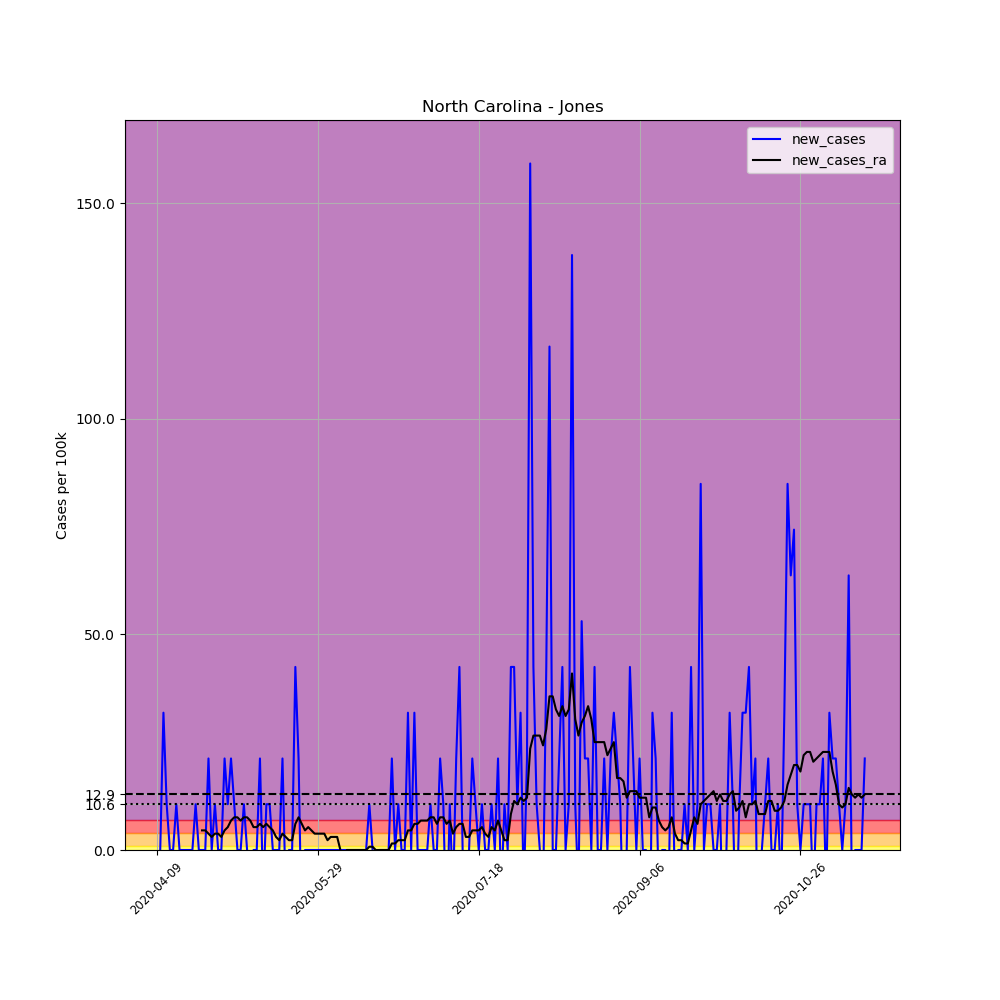

Values plotted in this chart, from the file beside it:
, date, county, state, fips, cases, deaths, COUNTY, STNAME, CTYNAME, POPESTIMATE2019, per_100k, new_cases, new_cases_ra
606091, 2020-04-09, Jones, North Carolina, 37103, 3, 0, 103, North Carolina, Jones, 9419, 31.85, , 
606092, 2020-04-10, Jones, North Carolina, 37103, 3, 0, 103, North Carolina, Jones, 9419, 31.85, 0.0, 
606093, 2020-04-11, Jones, North Carolina, 37103, 6, 1, 103, North Carolina, Jones, 9419, 63.7, 31.85, 
606094, 2020-04-12, Jones, North Carolina, 37103, 7, 1, 103, North Carolina, Jones, 9419, 74.32, 10.62, 
606095, 2020-04-13, Jones, North Carolina, 37103, 7, 1, 103, North Carolina, Jones, 9419, 74.32, 0.0, 
606096, 2020-04-14, Jones, North Carolina, 37103, 7, 1, 103, North Carolina, Jones, 9419, 74.32, 0.0, 
606097, 2020-04-15, Jones, North Carolina, 37103, 8, 1, 103, North Carolina, Jones, 9419, 84.93, 10.62, 
606098, 2020-04-16, Jones, North Carolina, 37103, 8, 1, 103, North Carolina, Jones, 9419, 84.93, 0.0, 
606099, 2020-04-17, Jones, North Carolina, 37103, 8, 1, 103, North Carolina, Jones, 9419, 84.93, 0.0, 
606100, 2020-04-18, Jones, North Carolina, 37103, 8, 1, 103, North Carolina, Jones, 9419, 84.93, 0.0, 
606101, 2020-04-19, Jones, North Carolina, 37103, 8, 1, 103, North Carolina, Jones, 9419, 84.93, 0.0, 
606102, 2020-04-20, Jones, North Carolina, 37103, 8, 1, 103, North Carolina, Jones, 9419, 84.93, 0.0, 
606103, 2020-04-21, Jones, North Carolina, 37103, 9, 1, 103, North Carolina, Jones, 9419, 95.55, 10.62, 
606104, 2020-04-22, Jones, North Carolina, 37103, 9, 2, 103, North Carolina, Jones, 9419, 95.55, 0.0, 
606105, 2020-04-23, Jones, North Carolina, 37103, 9, 2, 103, North Carolina, Jones, 9419, 95.55, 0.0, 4.55
606106, 2020-04-24, Jones, North Carolina, 37103, 9, 2, 103, North Carolina, Jones, 9419, 95.55, 0.0, 4.55
606107, 2020-04-25, Jones, North Carolina, 37103, 11, 2, 103, North Carolina, Jones, 9419, 116.8, 21.23, 3.792
606108, 2020-04-26, Jones, North Carolina, 37103, 11, 2, 103, North Carolina, Jones, 9419, 116.8, 0.0, 3.033
606109, 2020-04-27, Jones, North Carolina, 37103, 12, 2, 103, North Carolina, Jones, 9419, 127.4, 10.62, 3.792
606110, 2020-04-28, Jones, North Carolina, 37103, 12, 2, 103, North Carolina, Jones, 9419, 127.4, 0.0, 3.792
606111, 2020-04-29, Jones, North Carolina, 37103, 12, 2, 103, North Carolina, Jones, 9419, 127.4, 0.0, 3.033
606112, 2020-04-30, Jones, North Carolina, 37103, 14, 2, 103, North Carolina, Jones, 9419, 148.6, 21.23, 4.55
606113, 2020-05-01, Jones, North Carolina, 37103, 15, 2, 103, North Carolina, Jones, 9419, 159.3, 10.62, 5.308
606114, 2020-05-02, Jones, North Carolina, 37103, 17, 2, 103, North Carolina, Jones, 9419, 180.5, 21.23, 6.825
606115, 2020-05-03, Jones, North Carolina, 37103, 18, 2, 103, North Carolina, Jones, 9419, 191.1, 10.62, 7.583
606116, 2020-05-04, Jones, North Carolina, 37103, 18, 2, 103, North Carolina, Jones, 9419, 191.1, 0.0, 7.583
606117, 2020-05-05, Jones, North Carolina, 37103, 18, 2, 103, North Carolina, Jones, 9419, 191.1, 0.0, 6.825
606118, 2020-05-06, Jones, North Carolina, 37103, 19, 2, 103, North Carolina, Jones, 9419, 201.7, 10.62, 7.583
606119, 2020-05-07, Jones, North Carolina, 37103, 19, 2, 103, North Carolina, Jones, 9419, 201.7, 0.0, 7.583
606120, 2020-05-08, Jones, North Carolina, 37103, 18, 2, 103, North Carolina, Jones, 9419, 191.1, -10.62, 6.825
606121, 2020-05-09, Jones, North Carolina, 37103, 18, 2, 103, North Carolina, Jones, 9419, 191.1, 0.0, 5.308
606122, 2020-05-10, Jones, North Carolina, 37103, 18, 2, 103, North Carolina, Jones, 9419, 191.1, 0.0, 5.308
606123, 2020-05-11, Jones, North Carolina, 37103, 20, 2, 103, North Carolina, Jones, 9419, 212.3, 21.23, 6.067
606124, 2020-05-12, Jones, North Carolina, 37103, 19, 2, 103, North Carolina, Jones, 9419, 201.7, -10.62, 5.308
606125, 2020-05-13, Jones, North Carolina, 37103, 20, 2, 103, North Carolina, Jones, 9419, 212.3, 10.62, 6.067
606126, 2020-05-14, Jones, North Carolina, 37103, 21, 2, 103, North Carolina, Jones, 9419, 223, 10.62, 5.308
606127, 2020-05-15, Jones, North Carolina, 37103, 21, 2, 103, North Carolina, Jones, 9419, 223, 0.0, 4.55
606128, 2020-05-16, Jones, North Carolina, 37103, 21, 2, 103, North Carolina, Jones, 9419, 223, 0.0, 3.033
606129, 2020-05-17, Jones, North Carolina, 37103, 21, 2, 103, North Carolina, Jones, 9419, 223, 0.0, 2.275
606130, 2020-05-18, Jones, North Carolina, 37103, 23, 2, 103, North Carolina, Jones, 9419, 244.2, 21.23, 3.792
606131, 2020-05-19, Jones, North Carolina, 37103, 22, 2, 103, North Carolina, Jones, 9419, 233.6, -10.62, 3.033
606132, 2020-05-20, Jones, North Carolina, 37103, 22, 2, 103, North Carolina, Jones, 9419, 233.6, 0.0, 2.275
606133, 2020-05-21, Jones, North Carolina, 37103, 22, 2, 103, North Carolina, Jones, 9419, 233.6, 0.0, 2.275
606134, 2020-05-22, Jones, North Carolina, 37103, 26, 2, 103, North Carolina, Jones, 9419, 276, 42.47, 6.067
606135, 2020-05-23, Jones, North Carolina, 37103, 28, 2, 103, North Carolina, Jones, 9419, 297.3, 21.23, 7.583
606136, 2020-05-24, Jones, North Carolina, 37103, 26, 2, 103, North Carolina, Jones, 9419, 276, -21.23, 6.067
606137, 2020-05-25, Jones, North Carolina, 37103, 26, 2, 103, North Carolina, Jones, 9419, 276, 0.0, 4.55
606138, 2020-05-26, Jones, North Carolina, 37103, 26, 2, 103, North Carolina, Jones, 9419, 276, 0.0, 5.308
606139, 2020-05-27, Jones, North Carolina, 37103, 26, 3, 103, North Carolina, Jones, 9419, 276, 0.0, 4.55
606140, 2020-05-28, Jones, North Carolina, 37103, 26, 3, 103, North Carolina, Jones, 9419, 276, 0.0, 3.792
606141, 2020-05-29, Jones, North Carolina, 37103, 26, 3, 103, North Carolina, Jones, 9419, 276, 0.0, 3.792
606142, 2020-05-30, Jones, North Carolina, 37103, 26, 3, 103, North Carolina, Jones, 9419, 276, 0.0, 3.792
606143, 2020-05-31, Jones, North Carolina, 37103, 26, 3, 103, North Carolina, Jones, 9419, 276, 0.0, 3.792
606144, 2020-06-01, Jones, North Carolina, 37103, 26, 3, 103, North Carolina, Jones, 9419, 276, 0.0, 2.275
606145, 2020-06-02, Jones, North Carolina, 37103, 26, 3, 103, North Carolina, Jones, 9419, 276, 0.0, 3.033
606146, 2020-06-03, Jones, North Carolina, 37103, 26, 3, 103, North Carolina, Jones, 9419, 276, 0.0, 3.033
606147, 2020-06-04, Jones, North Carolina, 37103, 26, 3, 103, North Carolina, Jones, 9419, 276, 0.0, 3.033
606148, 2020-06-05, Jones, North Carolina, 37103, 26, 3, 103, North Carolina, Jones, 9419, 276, 0.0, 1.0150610510858574e-15
606149, 2020-06-06, Jones, North Carolina, 37103, 26, 3, 103, North Carolina, Jones, 9419, 276, 0.0, -1.517
606150, 2020-06-07, Jones, North Carolina, 37103, 26, 3, 103, North Carolina, Jones, 9419, 276, 0.0, 1.0150610510858574e-15
... 161 more rows
